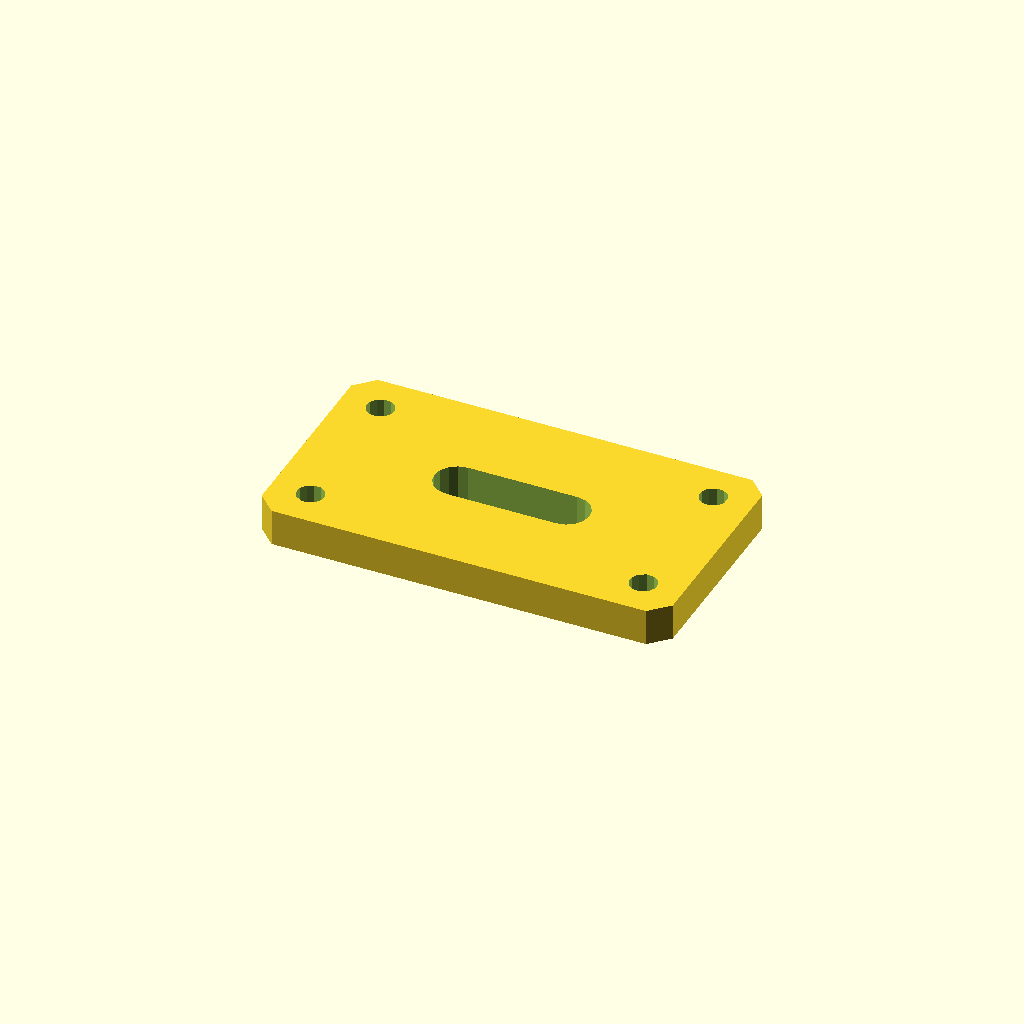
Cell 1 — every parameter at its default value.
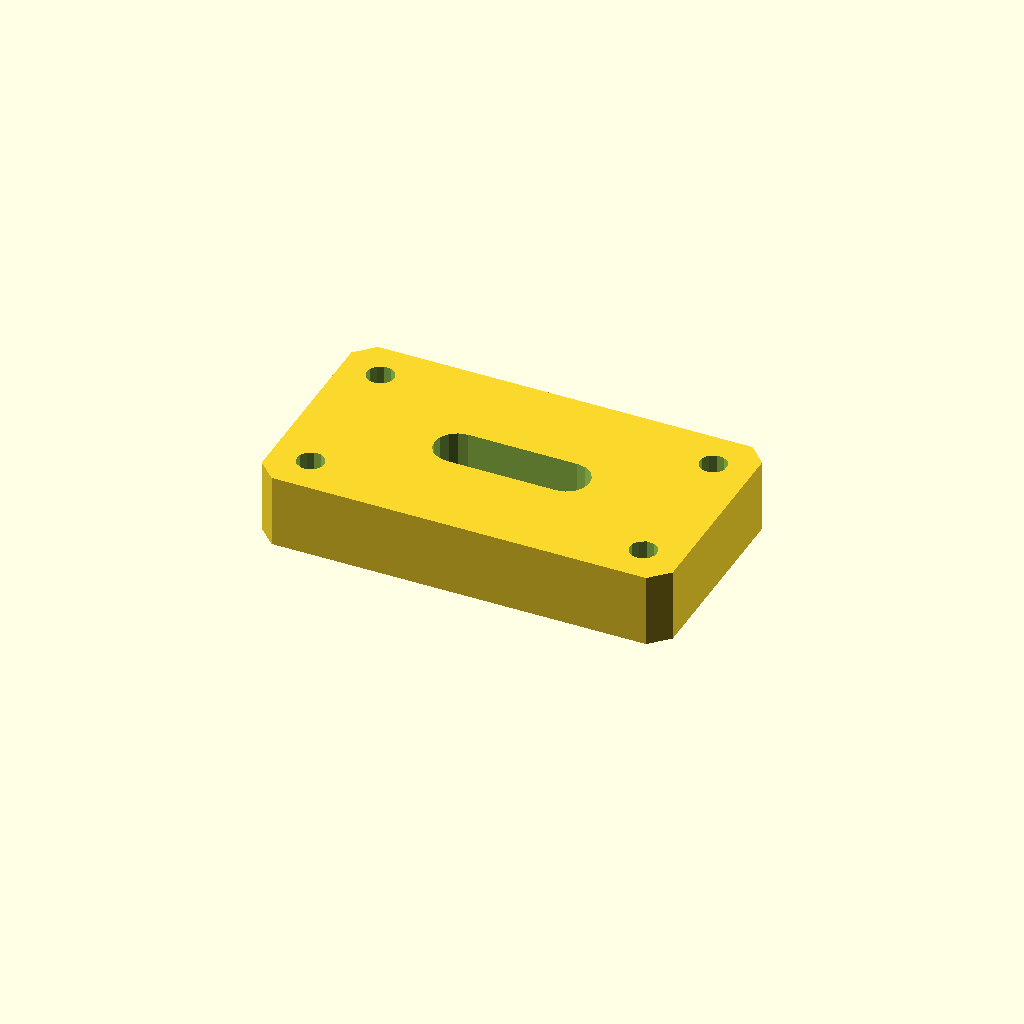
Cell 2 — plate_t set to 16, the other parameters unchanged.
One fixed orthographic camera (rotation 55°, 0°, 25°; colour scheme Cornfield) for every cell.
Source of the model, optional_data/data/sketch4/bracketplates/part_0073.scad:
$fn = 32;

// ----------------------------------------------------------------------
// Bracket plate: slot plate 90 x 50
// ----------------------------------------------------------------------

// --- parameters (mm) ---
hole_r = 3;               // bolt hole radius
plate_t = 8;              // plate thickness, Z (extrusion height)
plate_l = 90;             // plate length
plate_w = 50;             // plate width
slot_l = 24;              // slot straight length
slot_r = 5;               // slot end radius

slot_len = slot_l + 2 * slot_r;
slot_w = 2 * slot_r;
hole_d2 = 2 * hole_r;

profile = [[4, 0], [86, 0], [90, 4], [90, 46], [86, 50], [4, 50], [0, 46], [0, 4]];  // primary outline, 8 points, counter clockwise
void_1 = [[57, 20], [58.913, 20.381], [60.536, 21.464], [61.619, 23.087], [62, 25], [61.619, 26.913], [60.536, 28.536], [58.913, 29.619], [57, 30], [33, 30], [31.087, 29.619], [29.464, 28.536], [28.381, 26.913], [28, 25], [28.381, 23.087], [29.464, 21.464], [31.087, 20.381], [33, 20]];  // grip slot, 18 points
void_2 = [[11.545, 41.972], [10.864, 43.368], [9.577, 44.237], [8.028, 44.345], [6.632, 43.664], [5.763, 42.377], [5.655, 40.828], [6.336, 39.432], [7.623, 38.563], [9.172, 38.455], [10.568, 39.136], [11.437, 40.423]];  // corner hole, 12 points
void_3 = [[11.545, 9.172], [10.864, 10.568], [9.577, 11.437], [8.028, 11.545], [6.632, 10.864], [5.763, 9.577], [5.655, 8.028], [6.336, 6.632], [7.623, 5.763], [9.172, 5.655], [10.568, 6.336], [11.437, 7.623]];  // corner hole, 12 points
void_4 = [[84.345, 41.972], [83.664, 43.368], [82.377, 44.237], [80.828, 44.345], [79.432, 43.664], [78.563, 42.377], [78.455, 40.828], [79.136, 39.432], [80.423, 38.563], [81.972, 38.455], [83.368, 39.136], [84.237, 40.423]];  // corner hole, 12 points
void_5 = [[84.345, 9.172], [83.664, 10.568], [82.377, 11.437], [80.828, 11.545], [79.432, 10.864], [78.563, 9.577], [78.455, 8.028], [79.136, 6.632], [80.423, 5.763], [81.972, 5.655], [83.368, 6.336], [84.237, 7.623]];  // corner hole, 12 points

// --- the one profile operation ---
difference() {
  linear_extrude(height = plate_t) polygon(points = profile);
  translate([0, 0, -1])
    linear_extrude(height = plate_t + 2) polygon(points = void_1);
  translate([0, 0, -1])
    linear_extrude(height = plate_t + 2) polygon(points = void_2);
  translate([0, 0, -1])
    linear_extrude(height = plate_t + 2) polygon(points = void_3);
  translate([0, 0, -1])
    linear_extrude(height = plate_t + 2) polygon(points = void_4);
  translate([0, 0, -1])
    linear_extrude(height = plate_t + 2) polygon(points = void_5);
}
Customizer parameters (derived from the source; name, type, default, range or options):
hole_r: number, default 3
plate_t: number, default 8
plate_l: number, default 90
plate_w: number, default 50
slot_l: number, default 24
slot_r: number, default 5
